Labelled photos from "1 Sweet Pumpkin Dataset", an image-classification folder in shahriar218/Machine-Learning. The possible labels are: downy mildew disease of sweet pumpkin, fresh leaf of sweet pumpkin, leaf curl disease of sweet pumpkin, mosaic disease of sweet pumpkin, sweet pumpkin red beetle.

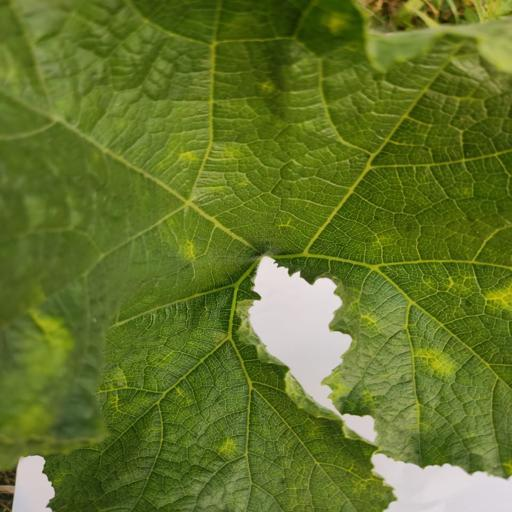
Label: leaf curl disease of sweet pumpkin

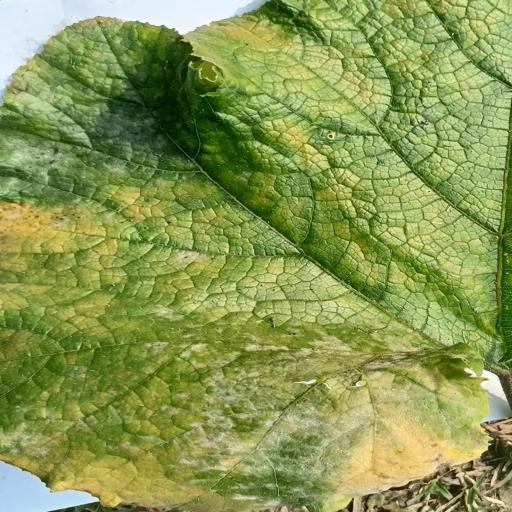
Label: downy mildew disease of sweet pumpkin

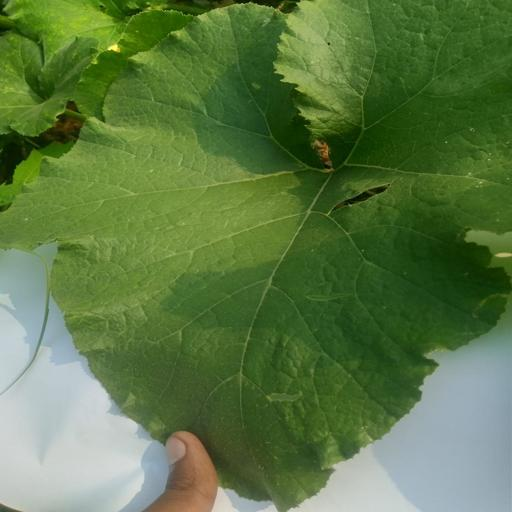
Label: fresh leaf of sweet pumpkin

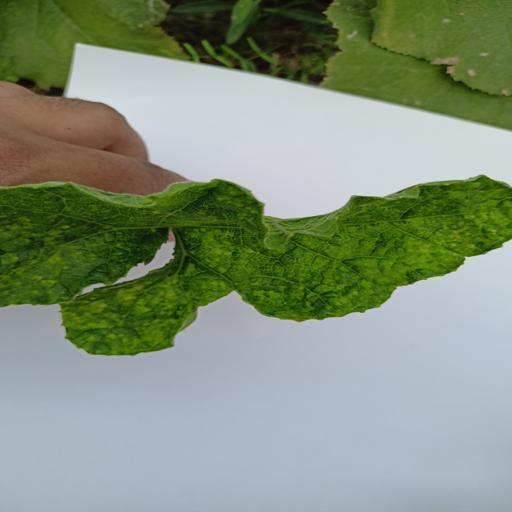
Label: leaf curl disease of sweet pumpkin

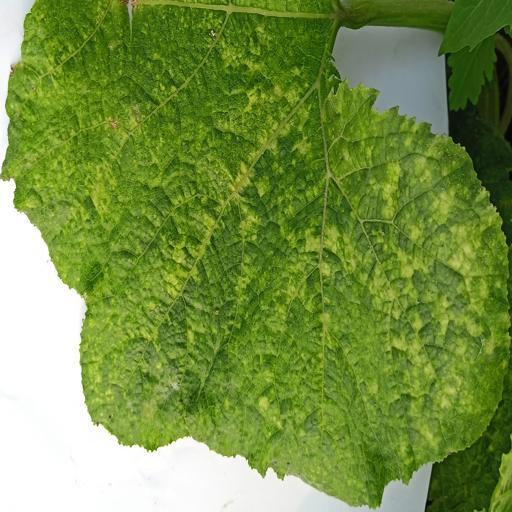
Label: sweet pumpkin red beetle

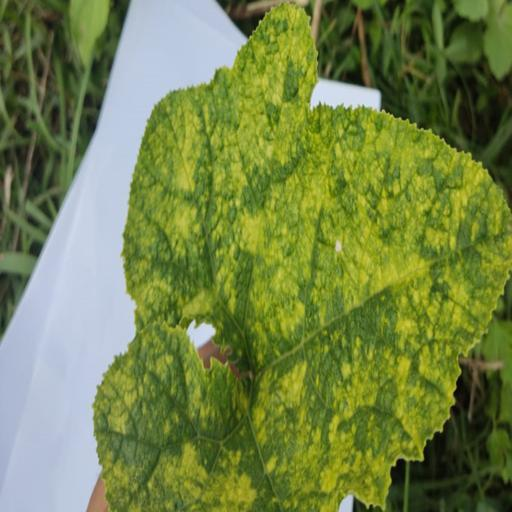
Label: mosaic disease of sweet pumpkin
